4-way image classification set "data_split" from GitHub (Adamsyaifullah/ADAM_SYAIFULLAH); label vocabulary: mild demented, moderate demented, non demented, very mild demented.

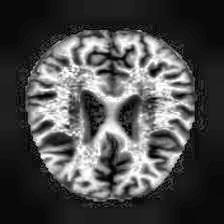
Label: very mild demented

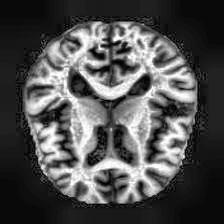
Label: very mild demented

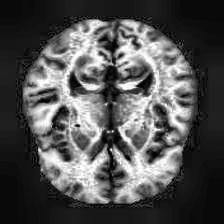
Label: non demented

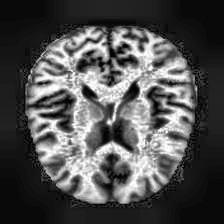
Label: non demented

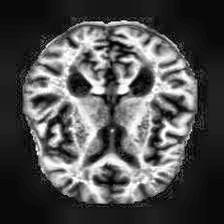
Label: mild demented

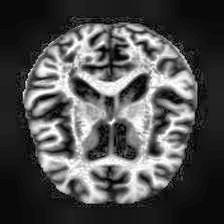
Label: mild demented
